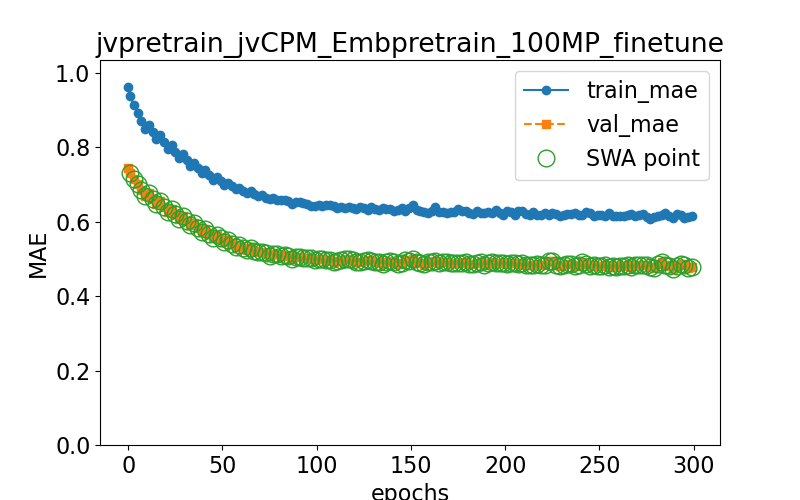

The data file committed next to this chart (first rows):
epoch, train loss, val loss, swa
0.0, 0.9619, 0.7438, n
1.0, 0.9381, 0.7299, y
3.0, 0.9147, 0.7154, y
5.0, 0.8926, 0.7005, y
7.0, 0.8712, 0.6851, y
9.0, 0.8502, 0.669, y
11.0, 0.8615, 0.6771, y
13.0, 0.8418, 0.6619, y
15.0, 0.8217, 0.6469, y
17.0, 0.8323, 0.655, y
19.0, 0.8139, 0.6407, y
21.0, 0.7959, 0.6264, y
23.0, 0.8056, 0.6341, y
25.0, 0.7884, 0.6207, y
27.0, 0.7716, 0.6069, y
29.0, 0.7814, 0.6144, y
31.0, 0.7661, 0.6023, y
33.0, 0.7506, 0.5905, y
35.0, 0.7587, 0.597, y
37.0, 0.7446, 0.5847, y
39.0, 0.7321, 0.5735, y
41.0, 0.7388, 0.5798, y
43.0, 0.7252, 0.5681, y
45.0, 0.7124, 0.5564, y
47.0, 0.7202, 0.5636, y
49.0, 0.71, 0.5555, y
51.0, 0.6992, 0.5467, y
53.0, 0.7045, 0.5508, y
55.0, 0.6956, 0.5404, y
57.0, 0.6877, 0.5322, y
59.0, 0.6917, 0.5378, y
61.0, 0.6822, 0.5302, y
63.0, 0.6787, 0.5251, y
65.0, 0.6816, 0.5286, y
67.0, 0.6743, 0.5217, y
69.0, 0.6701, 0.5179, y
71.0, 0.6727, 0.52, y
73.0, 0.6651, 0.5157, y
75.0, 0.6626, 0.5092, y
77.0, 0.6647, 0.5132, y
79.0, 0.6593, 0.5124, y
81.0, 0.6584, 0.508, y
83.0, 0.6591, 0.5099, y
85.0, 0.6547, 0.5069, y
87.0, 0.6485, 0.5013, y
89.0, 0.6524, 0.5043, y
91.0, 0.6532, 0.5052, y
93.0, 0.6502, 0.502, y
95.0, 0.6487, 0.5015, y
97.0, 0.6428, 0.5017, y
99.0, 0.6424, 0.4963, y
101.0, 0.644, 0.4996, y
103.0, 0.6418, 0.499, y
105.0, 0.6461, 0.4981, y
107.0, 0.6443, 0.4977, y
109.0, 0.6414, 0.492, y
111.0, 0.636, 0.4936, y
113.0, 0.6406, 0.4986, y
115.0, 0.6374, 0.4996, y
117.0, 0.6393, 0.5001, y
... 91 more rows
